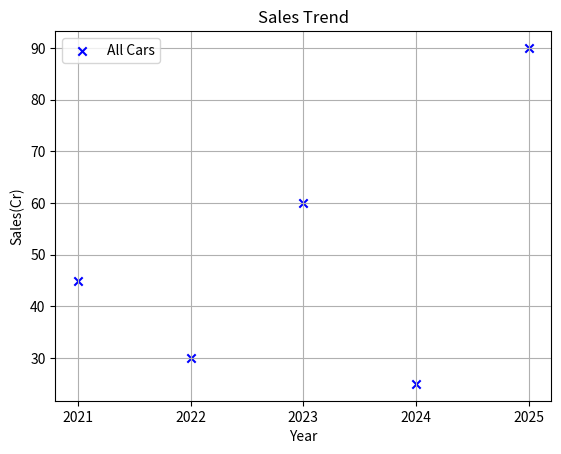

Python code for this plot:
import matplotlib.pyplot as plt
year = ["2021","2022","2023","2024","2025"]
sales = [45,30,60,25,90]
plt.scatter(year,sales,color='blue',marker='x',label="All Cars")
plt.title("Sales Trend")
plt.ylabel("Sales(Cr)")
plt.xlabel("Year")
plt.legend()
plt.grid()
plt.savefig("sales.png")
plt.show()